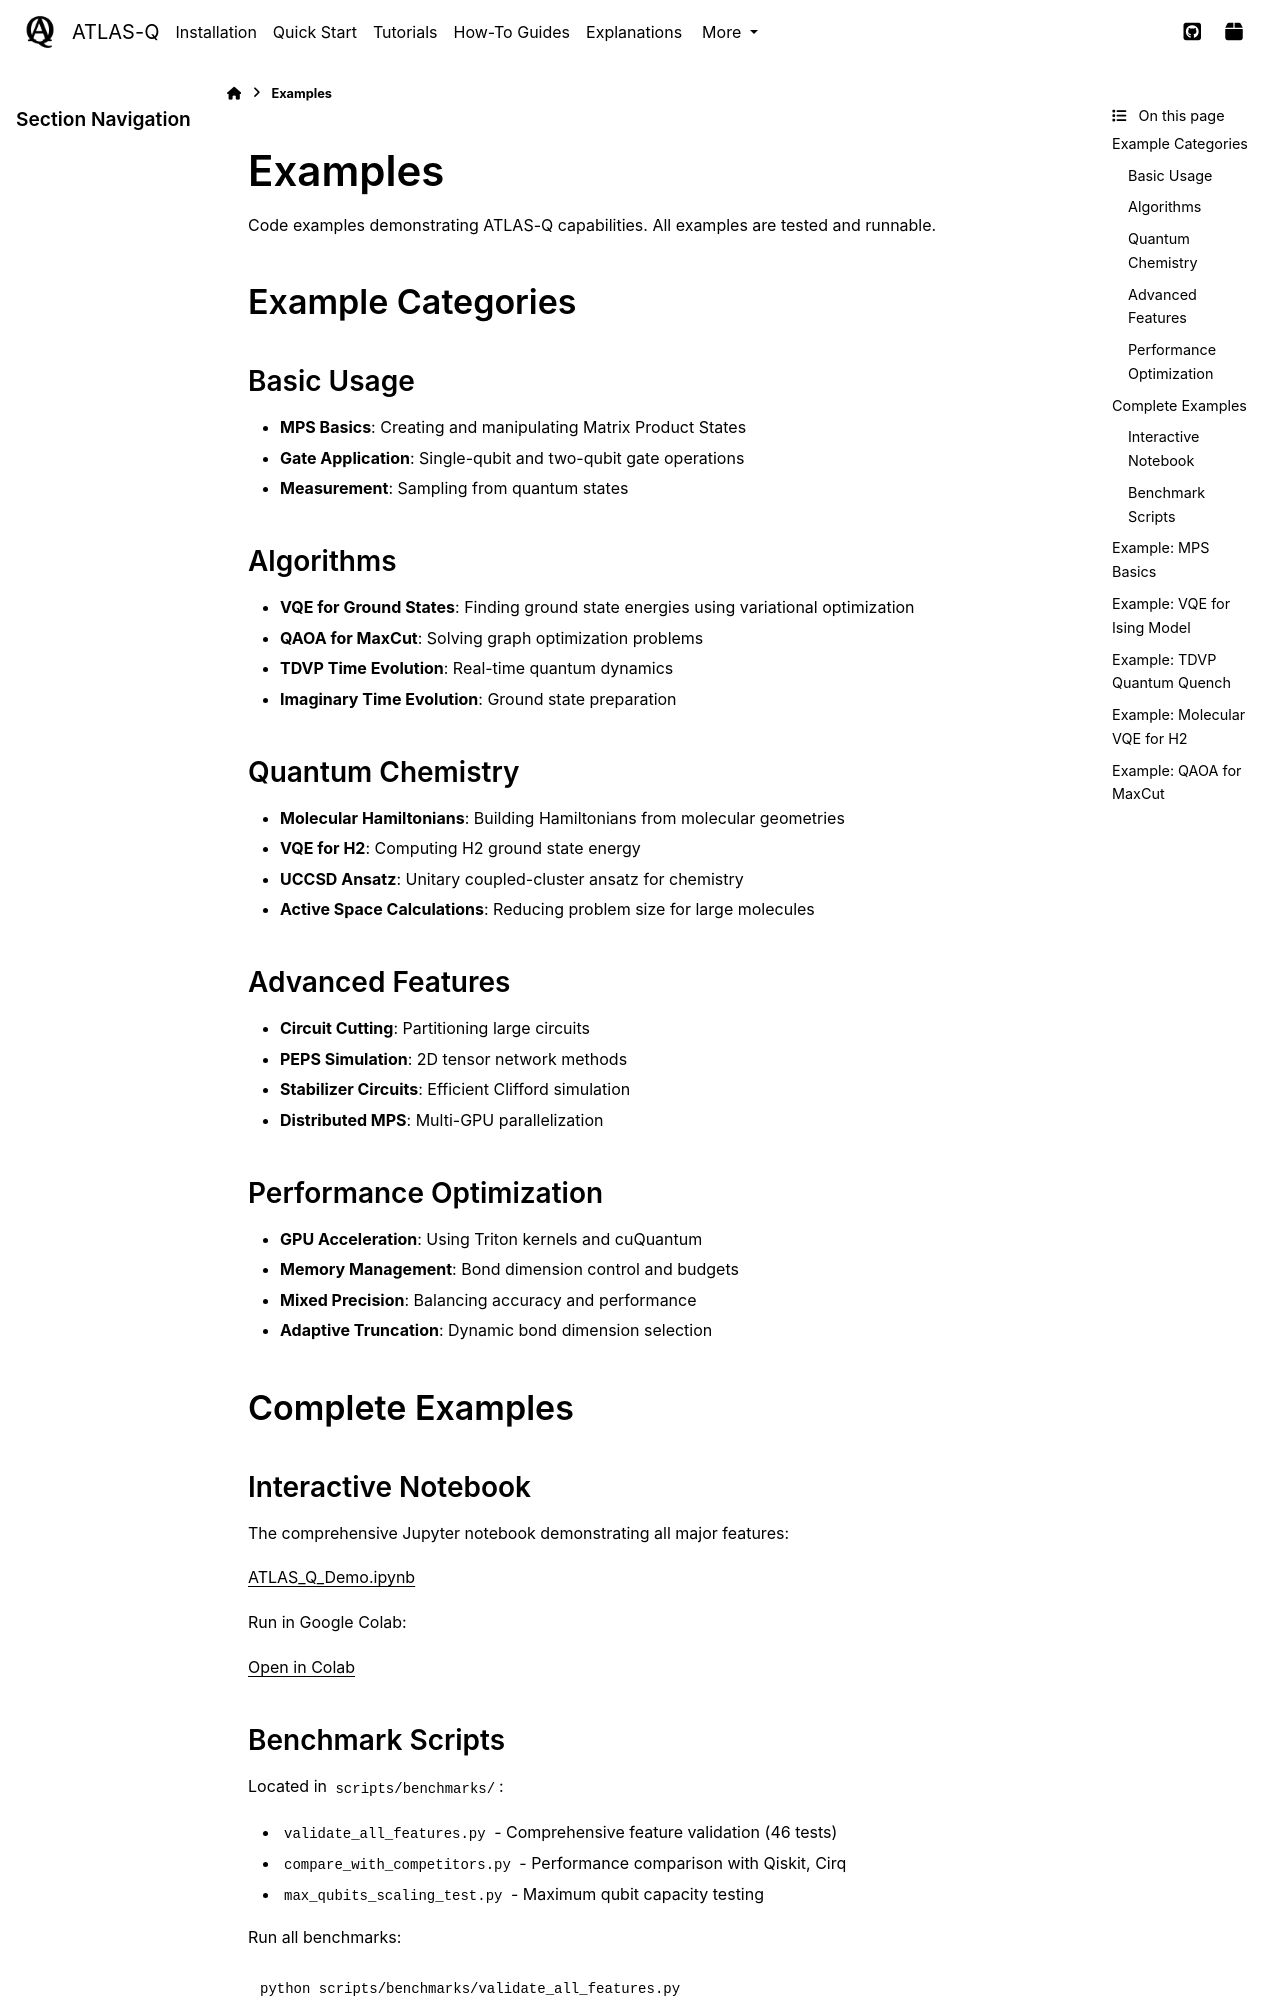

repository: followthesapper/ATLAS-Q · page: examples/index.html · generator: sphinx

Examples
========

Code examples demonstrating ATLAS-Q capabilities. All examples are tested and runnable.

.. toctree::
   :maxdepth: 2

Example Categories
------------------

Basic Usage
^^^^^^^^^^^

- **MPS Basics**: Creating and manipulating Matrix Product States
- **Gate Application**: Single-qubit and two-qubit gate operations
- **Measurement**: Sampling from quantum states

Algorithms
^^^^^^^^^^

- **VQE for Ground States**: Finding ground state energies using variational optimization
- **QAOA for MaxCut**: Solving graph optimization problems
- **TDVP Time Evolution**: Real-time quantum dynamics
- **Imaginary Time Evolution**: Ground state preparation

Quantum Chemistry
^^^^^^^^^^^^^^^^^

- **Molecular Hamiltonians**: Building Hamiltonians from molecular geometries
- **VQE for H2**: Computing H2 ground state energy
- **UCCSD Ansatz**: Unitary coupled-cluster ansatz for chemistry
- **Active Space Calculations**: Reducing problem size for large molecules

Advanced Features
^^^^^^^^^^^^^^^^^

- **Circuit Cutting**: Partitioning large circuits
- **PEPS Simulation**: 2D tensor network methods
- **Stabilizer Circuits**: Efficient Clifford simulation
- **Distributed MPS**: Multi-GPU parallelization

Performance Optimization
^^^^^^^^^^^^^^^^^^^^^^^^

- **GPU Acceleration**: Using Triton kernels and cuQuantum
- **Memory Management**: Bond dimension control and budgets
- **Mixed Precision**: Balancing accuracy and performance
- **Adaptive Truncation**: Dynamic bond dimension selection

Complete Examples
-----------------

Interactive Notebook
^^^^^^^^^^^^^^^^^^^^

The comprehensive Jupyter notebook demonstrating all major features:

`ATLAS_Q_Demo.ipynb <https://github.com/followthesapper/ATLAS-Q/blob/ATLAS-Q/ATLAS_Q_Demo.ipynb>`_

Run in Google Colab:

`Open in Colab <https://colab.research.google.com/github/followthesapper/ATLAS-Q/blob/ATLAS-Q/ATLAS_Q_Demo.ipynb>`_

Benchmark Scripts
^^^^^^^^^^^^^^^^^

Located in ``scripts/benchmarks/``:

- ``validate_all_features.py`` - Comprehensive feature validation (46 tests)
- ``compare_with_competitors.py`` - Performance comparison with Qiskit, Cirq
- ``max_qubits_scaling_test.py`` - Maximum qubit capacity testing

Run all benchmarks:

.. code-block:: bash

   python scripts/benchmarks/validate_all_features.py
